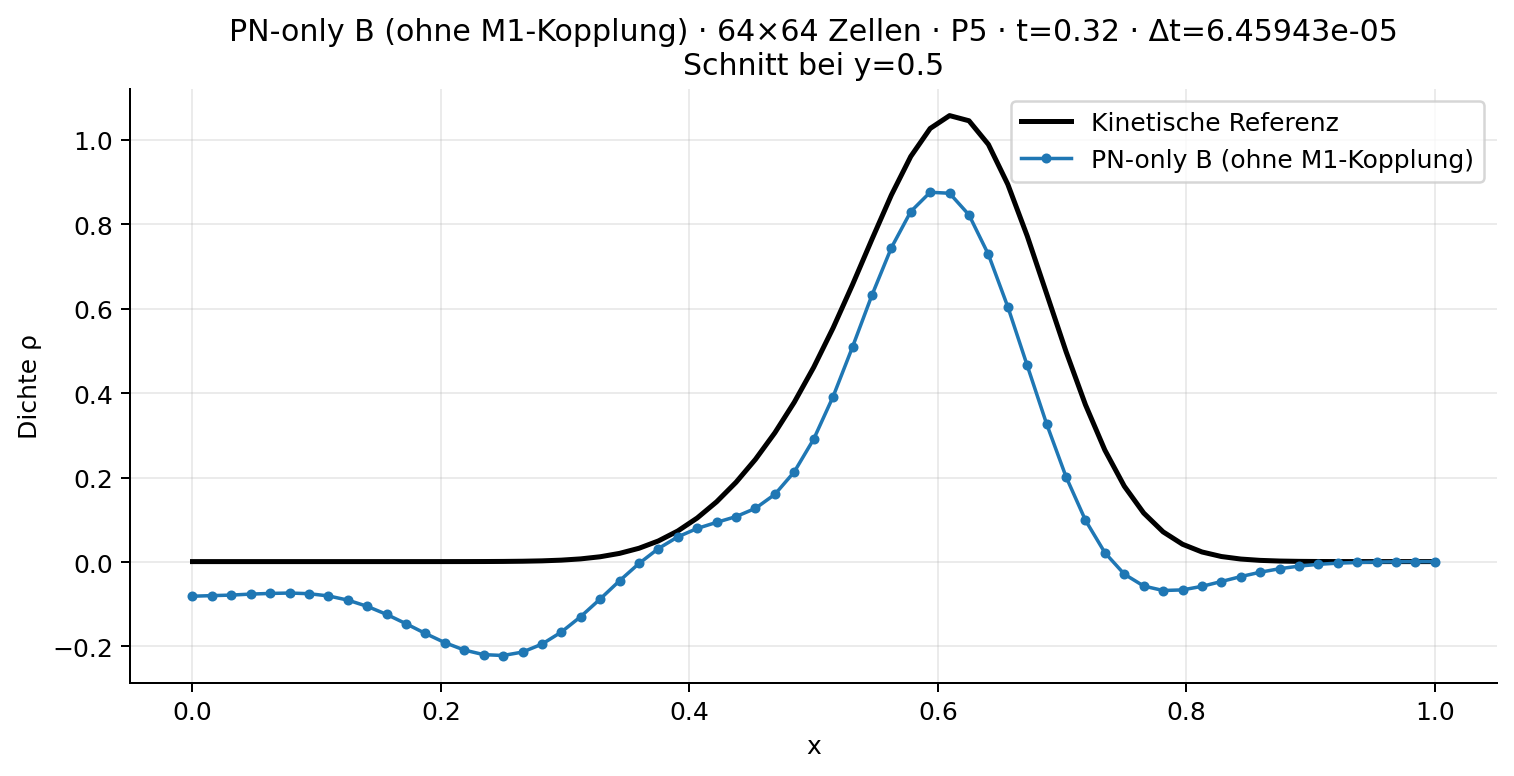

Data behind this chart, as committed beside it:
x, reference_density, numerical_density, signed_error
0.000000000000000000e+00, 1.000000001918289983e-03, -8.096582989227128768e-02, -8.196582989418957355e-02
1.562500000000000000e-02, 1.000000009215729763e-03, -7.961688308485505294e-02, -8.061688309407077924e-02
3.125000000000000000e-02, 1.000000042121819942e-03, -7.835919302589181012e-02, -7.935919306801363093e-02
4.687500000000000000e-02, 1.000000183166747198e-03, -7.595119776925385313e-02, -7.695119795242059968e-02
6.250000000000000000e-02, 1.000000757789456856e-03, -7.442875261143735988e-02, -7.542875336922681695e-02
7.812500000000000000e-02, 1.000002982725990263e-03, -7.346380071004933454e-02, -7.446380369277531830e-02
9.375000000000000000e-02, 1.000011169704900608e-03, -7.502974263787565157e-02, -7.602975380758054957e-02
1.093750000000000000e-01, 1.000039795554365967e-03, -8.029854017237447739e-02, -8.129857996792884400e-02
1.250000000000000000e-01, 1.000134894229101970e-03, -9.020141300913768478e-02, -9.120154790336679196e-02
1.406250000000000000e-01, 1.000435031029873589e-03, -1.049737960947103033e-01, -1.059742311257401703e-01
1.562500000000000000e-01, 1.001334806256820630e-03, -1.240757798124231537e-01, -1.250771146186799854e-01
1.718750000000000000e-01, 1.003896654321685374e-03, -1.461846748389667994e-01, -1.471885714932884837e-01
1.875000000000000000e-01, 1.010823003362263045e-03, -1.693066583363307398e-01, -1.703174813396930165e-01
2.031250000000000000e-01, 1.028601951726655682e-03, -1.909756022995216518e-01, -1.920042042512483116e-01
2.187500000000000000e-01, 1.071920006038650560e-03, -2.085222734980609338e-01, -2.095941935040995796e-01
2.343750000000000000e-01, 1.172080134534407743e-03, -2.193866576318750650e-01, -2.205587377664094684e-01
2.500000000000000000e-01, 1.391804291892181824e-03, -2.214424622368091344e-01, -2.228342665287013080e-01
2.656250000000000000e-01, 1.849003761940340787e-03, -2.133001047248883897e-01, -2.151491084868287218e-01
2.812500000000000000e-01, 2.751124761923664543e-03, -1.945529818611714534e-01, -1.973041066230951102e-01
2.968750000000000000e-01, 4.438638554429320121e-03, -1.659302009245305354e-01, -1.703688394789598659e-01
3.125000000000000000e-01, 7.430667192581771885e-03, -1.293184796125987912e-01, -1.367491468051805770e-01
3.281250000000000000e-01, 1.245844899268919864e-02, -8.762003986419619750e-02, -1.000784888568853892e-01
3.437500000000000000e-01, 2.046635943276273878e-02, -4.442566962350460308e-02, -6.489202905626734186e-02
3.593750000000000000e-01, 3.256066675712036146e-02, -3.504427386016851359e-03, -3.606509414313721629e-02
3.750000000000000000e-01, 4.989849512604632026e-02, 3.185670249426799522e-02, -1.804179263177832504e-02
3.906250000000000000e-01, 7.353513189269743344e-02, 5.958987559048389143e-02, -1.394525630221354201e-02
4.062500000000000000e-01, 1.042798709818305719e-01, 7.954093725126416825e-02, -2.473893373056640366e-02
4.218750000000000000e-01, 1.426317758959134707e-01, 9.395713008483541628e-02, -4.867464581107805444e-02
4.375000000000000000e-01, 1.888547089339084883e-01, 1.075757132140550965e-01, -8.127899571985339189e-02
4.531250000000000000e-01, 2.431914438157309899e-01, 1.271374832602891469e-01, -1.160539605554418430e-01
4.687500000000000000e-01, 3.061197255293923725e-01, 1.602376839353032711e-01, -1.458820415940891013e-01
4.843750000000000000e-01, 3.784613571323515724e-01, 2.135967998316044836e-01, -1.648645573007470888e-01
5.000000000000000000e-01, 4.611325979876182424e-01, 2.910551699387544655e-01, -1.700774280488637769e-01
5.156250000000000000e-01, 5.544222427599732050e-01, 3.917938155829707725e-01, -1.626284271770024326e-01
5.312500000000000000e-01, 6.569013291507438401e-01, 5.093624471101221296e-01, -1.475388820406217105e-01
5.468750000000000000e-01, 7.643278979237559945e-01, 6.319797419478732081e-01, -1.323481559758827864e-01
5.625000000000000000e-01, 8.690775761619287110e-01, 7.442553570081917869e-01, -1.248222191537369241e-01
5.781250000000000000e-01, 9.605801722643452223e-01, 8.300525049147403633e-01, -1.305276673496048589e-01
5.937500000000000000e-01, 1.026936224740937043e+00, 8.758159686681663558e-01, -1.511202560727706867e-01
6.093750000000000000e-01, 1.057421413940980548e+00, 8.734901040766097635e-01, -1.839313098643707844e-01
6.250000000000000000e-01, 1.045163234687144005e+00, 8.222353153387859104e-01, -2.229279193483580945e-01
6.406250000000000000e-01, 9.891052035710868884e-01, 7.284992564131522741e-01, -2.606059471579346143e-01
6.562500000000000000e-01, 8.945644202084377383e-01, 6.044852589560953948e-01, -2.900791612523423435e-01
6.718750000000000000e-01, 7.721716908072957519e-01, 4.655093554404155509e-01, -3.066623353668802010e-01
6.875000000000000000e-01, 6.355493297624228433e-01, 3.269974588070022614e-01, -3.085518709554205818e-01
7.031250000000000000e-01, 4.984850072209195959e-01, 2.018781022496892452e-01, -2.966069049712303229e-01
7.187500000000000000e-01, 3.724451318538715694e-01, 9.890681217329401476e-02, -2.735383196805775685e-01
7.343750000000000000e-01, 2.650409637190589418e-01, 2.212244841450983560e-02, -2.429185153045491097e-01
7.500000000000000000e-01, 1.796549264996371575e-01, -2.868892508104247188e-02, -2.083438515806796398e-01
7.656250000000000000e-01, 1.160431216106212193e-01, -5.686401588801413831e-02, -1.729071374986353438e-01
7.812500000000000000e-01, 7.149588202966336570e-02, -6.747824540311084252e-02, -1.389741274327742082e-01
7.968750000000000000e-01, 4.210492080583677632e-02, -6.606310927131989197e-02, -1.081680300771566683e-01
8.125000000000000000e-01, 2.380499875293203005e-02, -5.764978878007754465e-02, -8.145478753300958163e-02
8.281250000000000000e-01, 1.303810849091568448e-02, -4.621884861147287221e-02, -5.925695710238855496e-02
8.437500000000000000e-01, 7.046008022700671510e-03, -3.452055110452867392e-02, -4.156655912722934804e-02
8.593750000000000000e-01, 3.889048507590604949e-03, -2.416455068836596831e-02, -2.805359919595657239e-02
8.750000000000000000e-01, 2.313445575594502528e-03, -1.585990631872497003e-02, -1.817335189431947343e-02
8.906250000000000000e-01, 1.568116474440872481e-03, -9.702280388555556412e-03, -1.127039686299642976e-02
9.062500000000000000e-01, 1.233791456546464620e-03, -5.437427665211477801e-03, -6.671219121757942204e-03
9.218750000000000000e-01, 1.091534414678802705e-03, -2.664248563351793737e-03, -3.755782978030596658e-03
... 5 more rows
